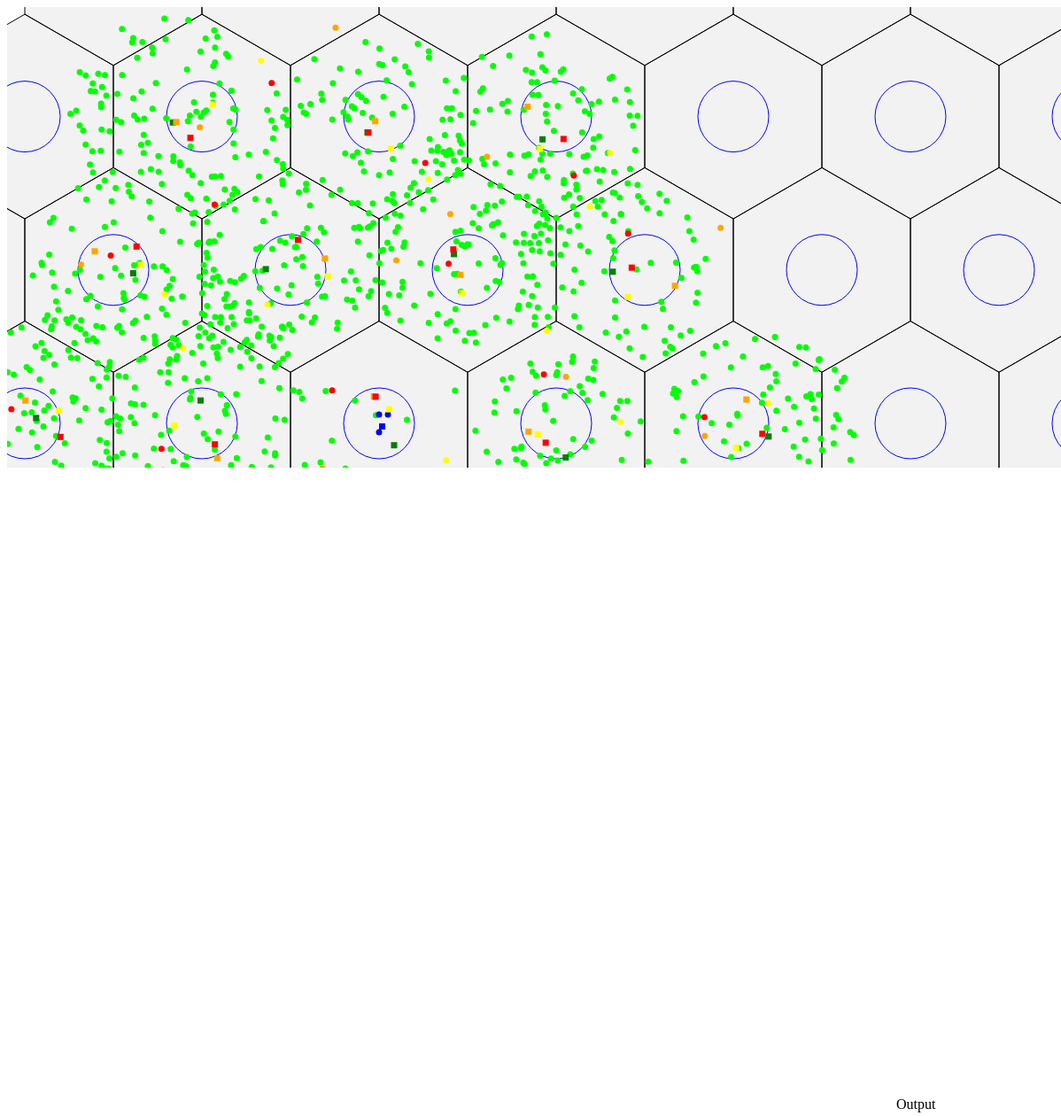
D3 v3 page, settled after 480 driven frames (8 s of simulated time); the page loaded 1 data file(s).


      var col1,node,x1,y1,m1,m2,table;    
      /// Global variables
      

  var xAxis,yAxis,tooltip;
  var xaxisobject,zoom;
  var mycolormap = d3.scale.linear().domain([0 ,300]).range(["red", "green"]);
  var idtochange="";
  var BScord=[];//basestation coords ,plan is to take this directly from first couple of rows of csv file ,Id =0, and marke them with rectangle or something
var x = d3.scale.linear()
    .domain([-2200, (2300 )]) // changes range of values for x axis
    .range([0, 900]); //900 is width value which is defined in Setsize()
var y = d3.scale.linear()
    .domain([-2200, 2300 ]) // changes range of values for y axis
    .range([900, 0]);//400 is height value defined in SetSize()


function SetSize(){
     margin = {top: 10, right: 10, bottom: 10, left: -20},
    width = 1200 //1200/to change dimensions of graph  seen///- margin.left - margin.right,
    height = 500 //500//- margin.top - margin.bottom;

  
  xAxis = d3.svg.axis()
    .scale(x)
    .orient("bottom")
    .ticks(0)
    .tickSize(-height);
  yAxis = d3.svg.axis()
    .scale(y)
    .orient("left")
    .ticks(0)
    .tickSize(-width);
zoom = d3.behavior.zoom()
    .x(x)
    .y(y)
    .scaleExtent([0.01,10000.00 ])   //this controls maximum zooming amount
    .center([x(1000), y(100)])
    .size([3000, 3000])
    .on("zoom", zoomed);
var drag = d3.behavior.drag()
    .origin(function(d) { return d; })
    .on("dragstart", dragstarted)
    .on("drag", dragged)
    .on("dragend", dragended);

tooltip = d3.select('body')
        .append('div')
        .classed('tooltip', true);

//for basestations
var drag1 = d3.behavior.drag()  
    .origin(function(d) { return d; })
    .on("dragstart", dragstarted1)
    .on("drag", dragged1)
    .on("dragend", dragended1);    
svg = d3.select("#drawbox").append("svg").attr("width", width+margin.left + margin.right).attr("height", height+margin.top + margin.bottom).attr("pointer-events",'all').call(zoom);;

svgContainer=svg.append("g").attr("id","svgContainer").attr("transform", "translate(" + margin.left + "," + margin.top + ")");

 visual=d3.select("#drawbox").append("svg").attr("width",200).attr("height",200);

xaxisobject=svgContainer.append("g")
    .attr("class", "x axis")
    .attr("transform",  function(d) {
       var event={translate: [0, 0], scale: 1} ||{};
      var translateX = event.translate[0] || 0,
          translateY = event.translate[1] || 0,
          scale = event.scale;
      return "translate("+translateX+","+translateY+")scale(" + scale + ")";
  })
    .call(xAxis);
svgContainer.append("g")
    .attr("class", "y axis")
    .call(yAxis);
 //window.alert()
d3.csv('Nodelocations.csv', 
        // accessor function
        function(d) {
            return {
                col1:d.col1,
                node:d.node,
                x:d.x,
                y:d.y,
                m1:d.m1,  
                m2:d.m2
                 };        } ,
       
        function (err, rows) {
          console.log(rows);
          var rows1=[],bs=[];
            var svg = d3.select("svg");
            var i=0;
            for(i=0;i<rows.length;i++)
            {
              if(rows[i].node[0]=='B' && rows[i].node[1]=='S')
               {
                bs.push(rows[i]);
                BScord.push({x:rows[i].x,y:rows[i].y});
               }
              else
                rows1.push(rows[i]);
              //above function for seperating basestations and nodes,bs has basestations and rows1 has normal nodes
            
}            console.log(BScord);
            var circles = svgContainer.selectAll("circle").data(rows1).enter().append("circle");
            circles.attr("r", function(d,i) { return (3.5);}) 
            .attr("id",function(d,i){ 
               if(d.node[2]==1) 
                 return "UE1 "+d.col1;
               else if(d.node[2]==2)
                  return "UE2 "+d.col1;
                else if(d.node[2]==3)
                  return "UE3 "+d.col1;
                  else if(d.node[2]==4)
                  return "UE4 "+d.col1;
                else
                   return "ERROR";
             })
            .attr("cx",function(d,i) { return x(d.x); })
            .attr("cy",function(d,i) { return y(d.y); })  
            .style("fill",function(d,i) { if(d.node[2]=='1') return "lime";//for UE1
                                         else if(d.node[2]=='2') return "orange";//for UE2
                                        else if(d.node[2]=='3') return "red";//for UE3
                                         else if(d.node[2]=='4') return "yellow";//for UE4
                                          else return "blue";} ) // to change colour of each basestation user 
           // .call(drag)
            .on('mouseover', mouseOver) 
            .on('mousemove', mouseMove)
            .on('mouseout', mouseOut)
            .on('mousedown', click);
            
            var rect= svgContainer.selectAll("rect").data(bs).enter().append("rect");
            rect.attr("x",function(d,i){ return x(d.x);})
            .attr("y",function(d,i){return y(d.y);})
            .attr("width",7)
            .attr("height",7)
            .style("fill",function(d,i) { if(d.node[2]=='1') return "green";//for BS1
                                         else if(d.node[2]=='2') return "orange";//for BS2
                                        else if(d.node[2]=='3') return "red";//for Bs3
                                         else if(d.node[2]=='4') return "yellow";//for BS4
                                          else return "blue";} ) 
            .attr("id",function(d,i){return "BaseStation "+d.col1;})
            .on('mouseover', mouseOver1) ;
            // .call(drag1);
 
            //Origin , 0,0 ,temporary
            var rect1=svgContainer.append("rect");
             rect1.attr("x",x(0)).attr("y",y(0)).style("fill","blue").attr("width",7).attr("height",7);
             


            }
              
              );
}
// d3 mouse events
function mouseOver1(d,i){
  //function for basestation , mouse hover
    tooltip.text('('+parseFloat(d.x).toFixed(1)+","+parseFloat(d.y).toFixed(1)+')'+" " +(d.col1))   
       .classed('visible', true);
}
function mouseOver(d, i) {  
  //function for circle,tooltip on mouse hover
    d3.select(this).classed('over', true);
    tooltip.text('('+parseFloat(d.x).toFixed(1)+","+parseFloat(d.y).toFixed(1)+')'+" " +(d.col1))  
        .classed('visible', true);
}


function PlotBarGraph(rowno){
InitChart(rowno);
function gettopthree(arrayData){  

arrayData.sort(function(a,b){
  if(a.y < b.y){
    return 1;
  }
  if(a.y > b.y){
    return -1;
  }
  return 0;
});
return arrayData.slice(0,10); //top x values in  .slice(0,x) 
}

function InitChart(rowno) {
var barData=[];
d3.select("#BarGraph").remove();
console.log(rowno);
d3.csv("Converted.csv", ///home/Desktop/x/
        // accessor function
        function(d) {
          barData=[];
          for(i=0;i<76;i++) //for all 76 columns,228 for sectoring
          {
          barData.push({'x':i,'y': parseFloat(d[rowno-76][i])}); //0 to 75 are basestations 
          }

      
var key = function(d){
  return d.y;
}
barData = gettopthree(barData);
  vis = d3.select('#visual').append('svg').attr("id","BarGraph"),
    WIDTH = 500,//change width and height to change size of bar graph
    HEIGHT = 500,
    MARGINS = {
      top: 100,
      right: 20,
      bottom: 40,
      left: 50
    },
    xRange = d3.scale.ordinal().rangeRoundBands([MARGINS.left, WIDTH - MARGINS.right], 0.1).domain(barData.map(function (d) {
      return d.x;
    })),


    yRange = d3.scale.linear().range([MARGINS.bottom,HEIGHT - MARGINS.top]).domain([0,d3.min(barData, function (d) {
        
        return d.y;
      })
    ]),

    xAxis = d3.svg.axis()
      .scale(xRange)
      .tickSize(5)
      .orient("top"),

    yAxis = d3.svg.axis()
      .scale(yRange)
      .tickSize(5)
      .orient("left");

console.log(barData.map(function (d) {
      return d.x;
    }))

 vis.append('svg:g')
    .attr('class', 'x axis')
    .attr('transform', 'translate(0,' + ( MARGINS.bottom) + ')')
    .call(xAxis);

  vis.append('svg:g')
    .attr('class', 'y axis')
    .attr('transform' ,'translate(' + (MARGINS.left) + ',0)')
    .call(yAxis);

        vis.selectAll("rect")
      .data(barData)
      .enter()
        .append('rect')
        .attr('class', function(d){return d.y < 0 ? "negative" : "positive";})
        .attr({
          x: function(d){
            return xRange(d.x);
          },
          y: function(d){
            return yRange(Math.max(0, d.y)); 
          },
          width: xRange.rangeBand(),
          height: function(d){
            return Math.abs(yRange(d.y) - yRange(0)); 
          }
          })
          .attr('fill','GRAY');
                }  );
 }
}

function mouseMove(d, i) {
    tooltip.style('top', (d3.event.pageY - 20) + 'px')
        .style('left', (d3.event.pageX + 20) + 'px');
}

function mouseOut(d, i) {
    d3.select(this).classed('over', false);
    tooltip.classed('visible', false);
}

function click(d, i) { // on mouse click ,to be used for circles to show SINR profile ,modify it 

PlotBarGraph(d.col1);//to plot bar graph for SIR profile
    var element = d3.select(this),
        selected = element.classed('selected');
        
        element.classed('selected', !selected);
        d.type = selected ? 'regular' : 'selected';
}
function zoomed() {
  var translate = d3.event.translate,
            scale = d3.event.scale;
        svg.selectAll("circle").attr("transform", "translate(" + translate + ")scale(" + scale + ")");
        svg.selectAll("rect").attr("transform", "translate(" + translate + ")scale(" + scale + ")");
        svg.selectAll('.tile').attr("transform", "translate(" + translate + ")scale(" + scale + ")");
    }//above function causes zooming which is called in var zoom
    
function dragstarted(d) {
  d3.event.sourceEvent.stopPropagation();
  d3.select(this).classed("dragging", true);
  console.log(d,d3.event);
var x = d3.scale.linear()
    .domain([-5, (30 )]) // changes range of values for x axis
    .range([0, width]);
var y = d3.scale.linear()
    .domain([-5, 30 ]) // changes range of values for y axis
    .range([height, 0]);
d.x=x.invert(d3.event.sourceEvent.offsetX);
d.y=y.invert(d3.event.sourceEvent.offsetY);
console.log(d3.event);
 d3.select(this).attr("cx", x(d.x)).attr("cy", y(d.y));
}
function dragged(d) {

d.x=x.invert(d3.event.sourceEvent.offsetX);
d.y=y.invert(d3.event.sourceEvent.offsetY);
// console.log(d3.event.sourceEvent.offsetX);
 d3.select(this).attr("cx", x(d.x)).attr("cy", y(d.y));
}
function dragended(d) {
     console.log(d,"ended ",d3.event,this);
 d3.select(this).classed("dragging", false);
  var x = d3.scale.linear()
    .domain([-5, (30 )]) // changes range of values for x axis
    .range([0, width]);
var y = d3.scale.linear()
    .domain([-5, 30 ]) // changes range of values for y axis
    .range([height, 0]);
console.log('Am I at ', x.invert(d.x),y.invert(d.y)) ;
//console.log('But actually at',d.x,d.y,x(d.x),y(d.y));
//Backend Part here

BackObj={node:parseInt(d.node),Col:parseInt(d.col1),Column1:parseFloat(d.x),Column2:parseFloat(d.y),Column3:parseFloat(d.m1),Column4:parseFloat(d.m2)};//,x1:parseFloat(BScord[0].x),y1:parseFloat(BScord[0].y),x2:parseFloat(BScord[1].x),y2:parseFloat(BScord[1].y)};//Creating object to send to backend
                if(d.node==1) 
                 idtochange = "node1  "+d.col1;
               else if(d.node==2)
                  idtochange = "node2  "+d.col1;
              else
                  idtochange = "ERROR";
//window.alert(idtochange);

$.post("http://localhost:8080/update",JSON.stringify(BackObj),onsuccess,"json");//getting from server
             
}
 
function onsuccess(obj) {
 //on recieving backend
 console.log("Received this obj",obj); 
 ParsedData=obj;
var x = d3.scale.linear()
    .domain([-5, (30 )]) // changes range of values for x axis
    .range([0, width]);
var y = d3.scale.linear()
    .domain([-5, 30 ]) // changes range of values for y axis
    .range([height, 0]);
console.log("QQQ",ParsedData);
if(ParsedData.Node!=0)
{
 var shape1=document.getElementById(idtochange); 
  d3.select(shape1).attr("cx",x(ParsedData.Column1))
.attr("cy",function(d){
  d.x=(ParsedData.Column1) ;
  d.y= (ParsedData.Column2);
  console.log("Updated",d.x,d.y);
  return y(ParsedData.Column2)})
.attr("r",function(d){return 10;})
.style('fill', function(d){ d.m1=ParsedData.Column3; return mycolormap(ParsedData.Column3);});

 }
else
{
//CIRCLES= d3.selectAll("circle");
var mycolormap1 = d3.scale.linear().domain([0 ,300]).range(["red", "green"]);
   var m1min=0,m1max=300,f=0;

d3.selectAll("circle").each(function(d,i)
{  
 BackObj={node:parseInt(d.node),Col:parseInt(d.col1),Column1:parseFloat(d.x),Column2:parseFloat(d.y),Column3:parseFloat(d.m1),Column4:parseFloat(d.m2)};//,x1:parseFloat(BScord[0].x),y1:parseFloat(BScord[0].y),x2:parseFloat(BScord[1].x),y2:parseFloat(BScord[1].y)};//Creating object to send to backend

$.post("http://localhost:8080/update",JSON.stringify(BackObj),function(obj){
   console.log("BASESTATION Received this obj",obj); 
 ParsedData=obj;
 if(ParsedData.Node!=0)
  {
    if(f==0)
    {
      f=1;
      m1min=ParsedData.Column3;
      m1max=ParsedData.Column3;
      d.m1=ParsedData.Column3;
    }
    else
    {
   d.m1=ParsedData.Column3;
    if(m1min > ParsedData.Column3)
      m1min = ParsedData.Column3;
    if(m1max < ParsedData.Column3)
      m1max = ParsedData.Column3;
    }//console.log("ASQ",Math.min.apply(null,[d.m1]));
  }
},"json");//getting from server
});
//var max = d3.selectAll("circle").max(function(d) { return d.m1; });

//console.log(m1min);
//console.log(m1max);
//m1min and m1max are not updating!!
var mycolormap1 = d3.scale.linear().domain([m1min ,m1max]).range(["red", "green"]);
window.alert();//for sync async error
//d3.selectAll("circle").maximum
//d3.max(d3.selectAll("circle").)
d3.selectAll("circle").style("fill",function(d,i) {if(d.node!=0) return mycolormap1(d.m1); else return "blue"}); 
//console.log(CIRCLES);

//BScord[0].x -> x cord of BS1
/*
  d3.select(circles).attr("cx",x(ParsedData.Column1))
.attr("cy",function(d){
  return y(ParsedData.Column2)})
.attr("r",function(d){return 30;})
.style('fill', function(d){ return mycolormap(ParsedData.Column3);});
*/
   }

}

function loadMe(){
// d3.text("testfile5.csv", fillData);
   SetSize();  

}
 

function dragstarted1(d) {
  d3.event.sourceEvent.stopPropagation();
  d3.select(this).classed("dragging", true);
  console.log(d,d3.event);
var x = d3.scale.linear()
    .domain([-5, (30 )]) // changes range of values for x axis
    .range([0, width]);
var y = d3.scale.linear()
    .domain([-5, 30 ]) // changes range of values for y axis
    .range([height, 0]);
d.x=x.invert(d3.event.sourceEvent.offsetX);
d.y=y.invert(d3.event.sourceEvent.offsetY);
console.log(d3.event);
 d3.select(this).attr("x", x(d.x)).attr("y", y(d.y));
}
function dragged1(d) {
 
  //  d.x=d3.event.sourceEvent.offsetX;
//d.y=d3.event.sourceEvent.offsetY;

d.x=x.invert(d3.event.sourceEvent.offsetX);
d.y=y.invert(d3.event.sourceEvent.offsetY);
// console.log(d3.event.sourceEvent);
 d3.select(this).attr("x", x(d.x)).attr("y", y(d.y));

}
function dragended1(d) {
     console.log(d,"ended ",d3.event,this);
 d3.select(this).classed("dragging", false);
  var x = d3.scale.linear()
    .domain([-5, (30 )]) // changes range of values for x axis
    .range([0, width]);
var y = d3.scale.linear()
    .domain([-5, 30 ]) // changes range of values for y axis
    .range([height, 0]);
console.log('Am I at ',d.x,d.y) ;
//  console.log('But actually at',d.x,d.y,x(d.x),y(d.y));
//Backend Part here
BackObj={node:parseInt(d.node),Col:parseInt(d.col1),Column1:parseFloat(d.x),Column2:parseFloat(d.y),Column3:parseFloat(d.m1),Column4:parseFloat(d.m2)};//,x1:parseFloat(BScord[0].x),y1:parseFloat(BScord[0].y),x2:parseFloat(BScord[1].x),y2:parseFloat(BScord[1].y)};//Creating object to send to backend
               if(d.node==0)
                  { idtochange = "BaseStation "+d.col1;
                   BScord[d.col1].x= d.x;
                   BScord[d.col1].y= d.y;
                 }
              else
                  idtochange = "ERROR";
//window.alert(idtochange);

$.post("http://localhost:8080/update",JSON.stringify(BackObj),onsuccess,"json");//getting from server
             
}

function fillData(text){ 
   console.log("Read this ",text);
  var data = d3.csv.parseRows(text).map(function(row) {
  return row.map(function(value) {
  return +value;    //to convert text to numbers
  });
  });
  console.log(data);
  table=data;   //Taking data from respective rows
  table1=data;
    col1=table[0];
  node=table[1]
    x1=table[2];   
    y1=table[3];
    m1=table[4];
    m2=table[5];
 }
loadMe();


//Hexagon creation here
var data = [];

(function() {
window.onload = function() {
    initialize();
};

var size =  1000/Math.sqrt(3), // hexagon size
    radius = 5, // number of hexagons in a row, to increase
    tilted = false; // true is horizontal alignment

var w = 4000, // width
    h = 0, // height,these two parameters are the ones to shift the hexagons
    padding = 50;

var translate = [0, 0];
 

function initialize() {
  
   tooltip = d3.select('body')
        .append('div')
        .classed('tooltip', true);

    fillMap();
    position();
    render();
}

function fillMap() {
    var id = 0,
        limit1 = 0,
        limit2 = radius;
    for (var j = -radius; j <= radius; j++) {
        var i = limit1;
        while (i <= limit2) {
          
            data.push({
                id: id++,
                coordinates: [i, j],

                type: 'regular',
               // resource: Math.random() < .005
            });
            i++;
        }
        if (j < 0) {
            limit1--;
        } else {
            limit2--;
        }
    }
}

function position() {
    //Note that stepX:stepY:offset ratio should be const
    var stepX = 1000,// Math.sqrt(3) * size / 2,
        stepY =  500*Math.sqrt(3),//size * 3 / 4 ,
        offset = 500//size / Math.sqrt(3) * 3 / 4
    data.map(function(d) {
        var i = d.coordinates[0],
            j = d.coordinates[1],
              x = stepX * i + (offset * j ) + w / 2 ,
              y = stepY * j  + h / 2;
        d.centroid = [Math.round(x * 1e2) / 1e2, Math.round(y * 1e2) / 1e2]; //centre of hexagon
        d.visible = 1;//visible everywhere
    });
}

function render() {
    renderMap();
}

function renderMap() {
    var grid = svgContainer.selectAll('polygon.tile')
        .data(getVisibleData(), function(d) { return d.id; });

    grid.enter()
        .sort(function(a, b) { return a.id - b.id; })
        .append('polygon')
        .classed('tile', true)
        .attr('points', function(d) {
            return hex(d.centroid, size, tilted).join(' '); //creates hexagon
        }) .style("pointer-events", "none").attr("transform", "translate(0," + 0 + ")");
 
 var x = d3.scale.linear()
    .domain([-2200, (2300 )]) // changes range of values for x axis
    .range([0, 900]); //900 is width value which is defined in Setsize()
var y = d3.scale.linear()
    .domain([-2200, 2300 ]) // changes range of values for y axis
    .range([900, 0]);//400 is height value defined in SetSize()

  grid.enter()
  .sort(function(a, b) { return a.id - b.id; })
  .append("circle")
   .attr("cx",function(d){ return x(d.centroid[0]); })
  .attr("cy",function(d){ return y(d.centroid[1]);})
  .attr("r", (40)) //radius of 200=40*5 m //linear scale of 5
  .style("fill","none")
  .style("stroke","blue")
  .attr('pointer-events', 'none');
 
  grid.exit().remove();
}
// d3 mouse events
function mouseOver(d, i) { //tooltip to be used for circles 
    d3.select(this).classed('over', true);
    tooltip.text(d.id+ ' (' + d.coordinates + ')  ' + d.lastSelected    )
        .classed('visible', true);
}

function mouseMove(d, i) {
    tooltip.style('top', (d3.event.pageY - 20) + 'px')
        .style('left', (d3.event.pageX + 20) + 'px');
}

function mouseOut(d, i) {
    d3.select(this).classed('over', false);
    tooltip.classed('visible', false);
}

function click(d, i) { // on mouse click ,to be used for circles to show SINR profile ,modify it 
    var element = d3.select(this),
        selected = element.classed('selected');
        element.classed('selected', !selected);
        d.type = selected ? 'regular' : 'selected';
        d.lastSelected = +d3.event.timeStamp;
        tooltip.text(d.id + ' (' + d.coordinates + ') / ' + d.lastSelected);
}
// Custom drag behavior (replacing 'zoom')
function mouseDrag() {
    var m0 = d3.svg.mouse(this),
        that = this,
        previousMove = [0, 0];
    
    d3.select('body').on('mousemove', function() {
        var m1 = d3.svg.mouse(that),
            shift = d3.event.shiftKey,
            ctrl = d3.event.ctrlKey,
            alt = d3.event.altKey,
            x = ctrl ? 0 : m1[0] - m0[0] - previousMove[0],
            y = shift ? 0 : m1[1] - m0[1] - previousMove[1];
        
        move(x, y);
        previousMove[0] += x;
        previousMove[1] += y;
    });
    
    d3.select('body').on('mouseup', function() {
        d3.select('body')
            .on('mousemove', null)
            .on('mouseup', null);
    });
    
    d3.event.preventDefault();
}
//

function move(x, y) {
    translate[0] += x;
    translate[1] += y;

    moveMap();
}

function moveMap() {
    var dx = translate[0],
        dy = translate[1];

    // Update data
    data.filter(function(d) {
        var x = d.centroid[0] + dx,
            y = d.centroid[1] + dy;
        return d.visible && outbounds(x, y);
    }).map(function(d) {
        d.visible = false;
        return d;
    });
    
    data.filter(function(d) {
        var x = d.centroid[0] + dx,
            y = d.centroid[1] + dy;
        return !d.visible && !outbounds(x, y);
    }).map(function(d) {
        d.visible = true;
        return d;
    });
    //
    
    renderMap();
    
    svg.selectAll('.tile')
        .attr('transform', 'translate(' + [dx, dy] + ')');
}

function outbounds(x, y) {
    return x < padding || x > w - padding || y < padding || y > h - padding;
}

function removeAll() {
    svg.selectAll('.tile').remove();
}

function hex(centroid) {
    var a = 1000/Math.sqrt(3),//size / 2, 
        b = 500,//(Math.sqrt(3) * a) / 2,
        x = centroid[0],
        y = centroid[1];
    var x1 = d3.scale.linear()
    .domain([-2200, (2300 )]) // changes range of values for x axis
    .range([0, 900]); //900 is width value which is defined in Setsize()
  var y1 = d3.scale.linear()
    .domain([-2200, 2300 ]) // changes range of values for y axis
    .range([900, 0]);//400 is height value defined in SetSize()
    //return  [[x - b, y - a / 2], [x - b, y + a / 2], [x, y + a], [x + b, y + a / 2], [x + b, y - a / 2], [x, y - a]];
        return [[x1(x - b),y1(y - a / 2)], [x1(x - b), y1(y + a/2)], [x1(x), y1(y + a)], [x1(x + b), y1(y + a / 2)], [x1(x + b), y1(y - a / 2)], [x1(x),y1(y - a)]];
}

function mouseScroll(d, i) {
    var e = d3.event,
        delta = e.wheelDelta ? e.wheelDelta : e.detail ? -e.detail : 0;
    if (delta > 0) {
        scrollUp();
    } else {
        scrollDown();
    }
    d3.event.preventDefault();
}
//

function scrollDown() {
    if (size > 20) {
        zoom(-20); // zoom out
    }
}

function scrollUp() {
    if (size < 80) {
        zoom(80); // zoom in
    }
}

function zoom(amount) {
    var proportion = (size + amount) / size,
        dx = translate[0] * proportion - translate[0],
        dy = translate[1] * proportion - translate[1];
    size += amount;
    removeAll();
    position();
    move(dx, dy);
}

function getVisibleData() { 
    return data.filter(function(d) { return d.visible; });
}

})();

    

### data: Nodelocations.csv
col1, node, x, y, m1, m2
0, BS1, 67.42, -106, 10, 5
1, BS1, 1036, -174.9, 10, 5
2, BS1, 575.2, -912.4, 10, 5
3, BS1, -589.1, -714.7, 10, 5
4, BS1, -1025, 146.6, 10, 5
5, BS1, -656.7, 887.9, 10, 5
6, BS1, 405.1, 973.1, 10, 5
7, BS1, 2182, -56.6, 10, 5
8, BS1, 1388, -993.1, 10, 5
9, BS1, 1097, -1610, 10, 5
10, BS1, 98.05, -1721, 10, 5
11, BS1, -882.7, -1595, 10, 5
12, BS1, -1429, -760, 10, 5
13, BS1, -1954, 48.03, 10, 5
14, BS1, -1406, 864.9, 10, 5
15, BS1, -1182, 1716, 10, 5
16, BS1, -82.68, 1660, 10, 5
17, BS1, 905.4, 1621, 10, 5
18, BS1, 1302, 873.5, 10, 5
19, BS2, -46.37, 169.4, 10, 5
20, BS2, 826.3, -29.35, 10, 5
21, BS2, 346.7, -754.7, 10, 5
22, BS2, -524.4, -749.4, 10, 5
23, BS2, -931.3, -179.3, 10, 5
24, BS2, -323.2, 948.2, 10, 5
25, BS2, 441.8, 856, 10, 5
26, BS2, 2057, 152.3, 10, 5
27, BS2, 1590, -940.7, 10, 5
28, BS2, 1025, -1720, 10, 5
29, BS2, -48.47, -1718, 10, 5
30, BS2, -984.9, -1534, 10, 5
31, BS2, -1348, -971.9, 10, 5
32, BS2, -2014, 146.1, 10, 5
33, BS2, -1623, 988.6, 10, 5
34, BS2, -1162, 1718, 10, 5
35, BS2, -38.86, 1723, 10, 5
36, BS2, 820.9, 1805, 10, 5
37, BS2, 1653, 794, 10, 5
38, BS3, -36.75, 167.9, 10, 5
39, BS3, 923.5, -91.68, 10, 5
40, BS3, 468.7, -940.8, 10, 5
41, BS3, -674.2, -796.5, 10, 5
42, BS3, -944.5, -101, 10, 5
43, BS3, -474.8, 1053, 10, 5
44, BS3, 402, 999.4, 10, 5
45, BS3, 2146, -41.45, 10, 5
46, BS3, 1397, -1020, 10, 5
47, BS3, 820.8, -1660, 10, 5
48, BS3, -145, -1623, 10, 5
49, BS3, -1076, -1906, 10, 5
50, BS3, -1591, -855.3, 10, 5
51, BS3, -1816, -58.99, 10, 5
52, BS3, -1386, 1016, 10, 5
53, BS3, -1082, 1629, 10, 5
54, BS3, -77.48, 1659, 10, 5
55, BS3, 1024, 1623, 10, 5
56, BS3, 1409, 896.6, 10, 5
57, BS4, 40.21, 97.12, 10, 5
58, BS4, 878.3, -44.82, 10, 5
59, BS4, 591.8, -698.8, 10, 5
... 1,976 more rows